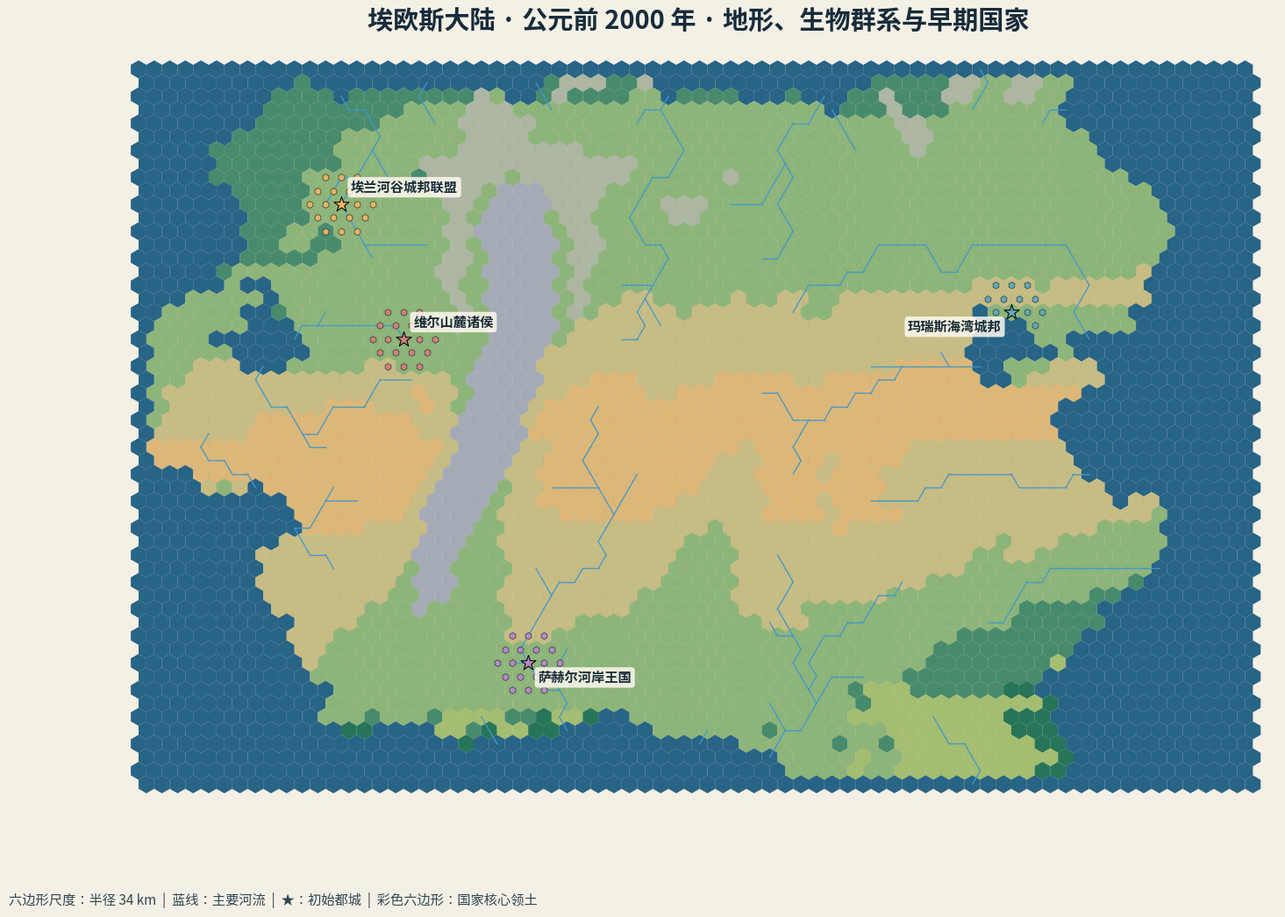
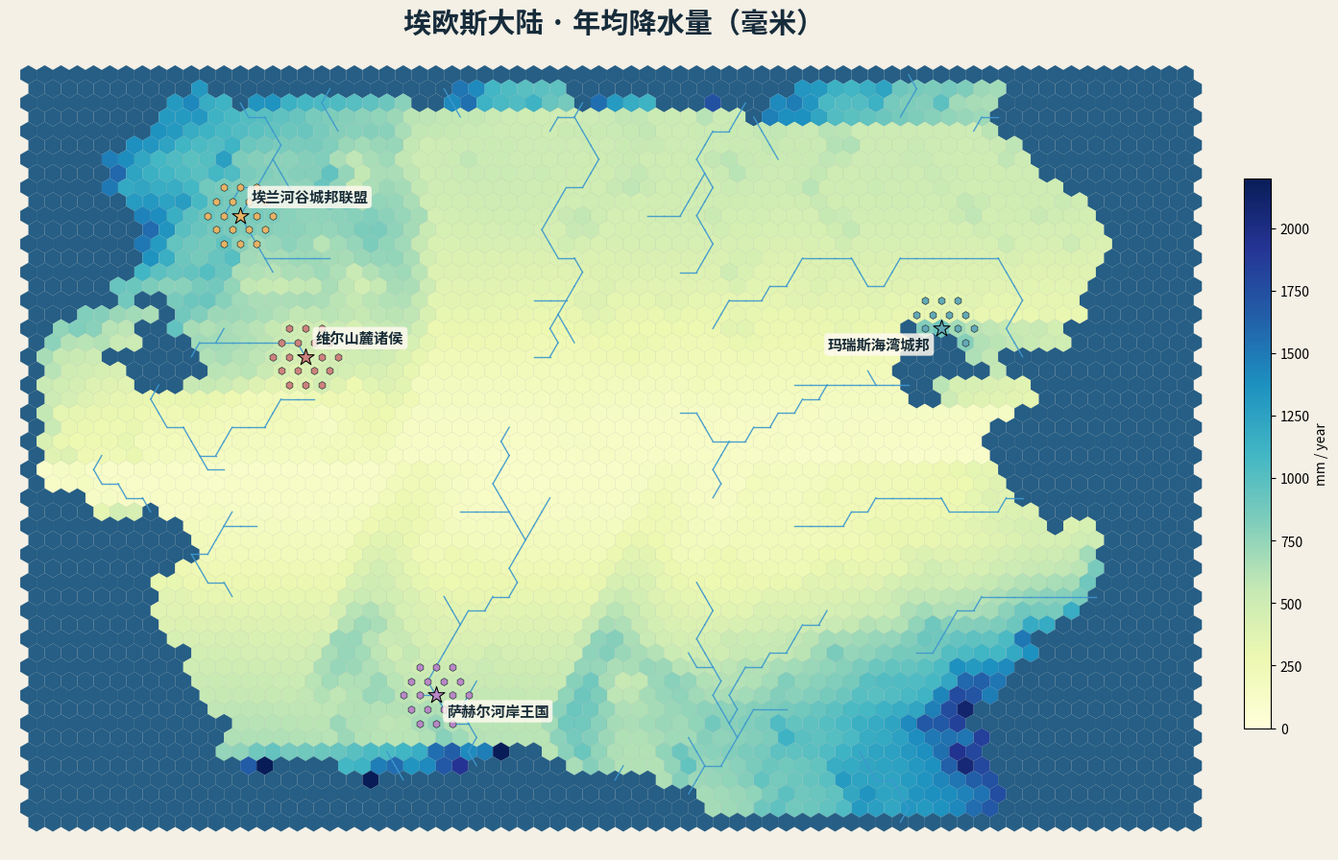
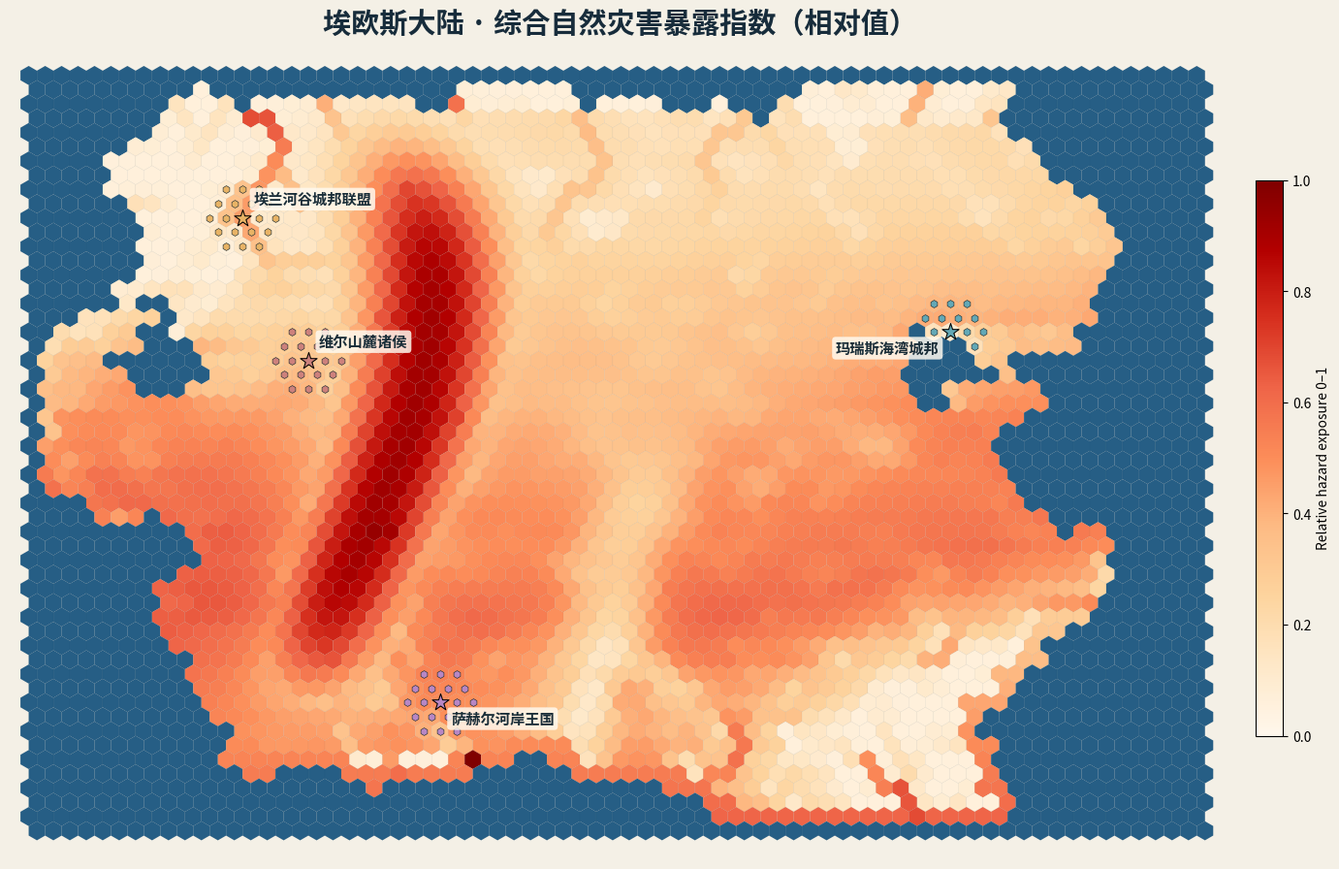

Write the Python code that produced these figures, in order.
"""Project EOS v0.1: reproducible fictional continent, physically informed climate, hydrology, hazards.

Not a numerical weather prediction / general circulation model.
Requires: numpy, scipy, matplotlib. Run: python worldgen.py --output ./output --seed 2000
"""
from __future__ import annotations
import argparse
import heapq
import json
import math
from collections import deque
from pathlib import Path
from dataclasses import dataclass

import numpy as np
from scipy.ndimage import gaussian_filter, distance_transform_edt

W, H = 72, 54
R_KM = 34.0
CELL_AREA_KM2 = (3 * np.sqrt(3) / 2) * R_KM ** 2
DIR_EVEN = [(1,0),(0,-1),(-1,-1),(-1,0),(-1,1),(0,1)]
DIR_ODD = [(1,0),(1,-1),(0,-1),(-1,0),(0,1),(1,1)]
BIOME_COLORS = {
    'ocean':'#286486', 'alpine':'#a5abb6', 'tundra':'#adb6a2',
    'desert':'#ddb777','steppe':'#c7bc83','savanna':'#a5bd70',
    'grassland':'#8db579','forest':'#488b6c','rainforest':'#267559',
    'wetland':'#73a897'
}
POLITIES = [
    {'id':'ELAR','name':'埃兰河谷城邦联盟','type':'river_valley','government':'河谷城邦联盟','description':'依赖季节性河流泛滥与灌溉的粮食核心区；政治组织为若干城邦的盟约','population':37000},
    {'id':'MARIS','name':'玛瑞斯海湾城邦','type':'maritime','government':'沿海港口城邦','description':'依靠海湾贸易、渔业与沿海耕地的商贸聚落','population':21000},
    {'id':'VAYR','name':'维尔山麓诸侯','type':'highland','government':'山麓领主联盟','description':'控制山间谷地和浅层矿脉，冶金发展较快但农田有限','population':15500},
    {'id':'SAHAR','name':'萨赫尔河岸王国','type':'semiarid','government':'河岸灌溉王权','description':'在干旱边缘沿常流河布置灌溉田与聚落，依赖水利管理','population':28000},
]

def neighbors(x,y,w=W,h=H):
    for dx,dy in (DIR_ODD if y & 1 else DIR_EVEN):
        xx,yy=x+dx,y+dy
        if 0<=xx<w and 0<=yy<h:
            yield xx, yy

def hex_distance(a,b):
    x,y=a; x2,y2=b
    q=x-(y-(y&1))//2; q2=x2-(y2-(y2&1))//2
    dq=q-q2; dr=y-y2
    return (abs(dq)+abs(dr)+abs(dq+dr))//2

def smooth_noise(rng,h,w,sy,sx):
    from scipy.ndimage import zoom
    a=rng.normal(size=(sy,sx))
    b=zoom(a,(h/sy,w/sx),order=3)
    b=b[:h,:w]
    return (b-b.mean())/max(b.std(),1e-6)

def gen_base(seed, w=W, h=H):
    rng=np.random.default_rng(seed)
    Y,X=np.mgrid[0:h,0:w].astype(float)
    X=(X+(Y%2)*.5)/(w-.5); Y=Y/(h-1)
    lat=51.0 - Y*43.0
    n1=smooth_noise(rng,h,w,7,9)
    n2=smooth_noise(rng,h,w,15,18)
    n3=smooth_noise(rng,h,w,27,35)
    # Broad cratonic interior with gulfs and irregular coastal peninsulas.
    continental=(1.42*np.exp(-((abs((X-.49)/.45)**3.6)+(abs((Y-.49)/.54)**3.3)))
                +.23*np.exp(-(((X-.69)/.17)**2+((Y-.79)/.17)**2))
                -.30*np.exp(-(((X-.82)/.12)**2+((Y-.44)/.19)**2))
                +.16*n1+.075*n2+.035*n3)
    land=continental>.69
    # Simulated ocean beyond every map edge (no artificial edge-only continents).
    land[0,:]=False; land[-1,:]=False; land[:,0]=False; land[:,-1]=False
    main_ridge_x=.286+.057*np.sin(4.8*Y+0.2)
    west_ridge=np.exp(-((X-main_ridge_x)/.046)**2)*np.exp(-((Y-.47)/.34)**6)
    interior_x=.52+.22*(.56-Y)
    interior_ridge=np.exp(-((X-interior_x)/.035)**2)*np.exp(-((Y-.73)/.21)**4)
    upland=np.exp(-(((X-.53)/.17)**2+((Y-.32)/.18)**2))
    elev=(np.maximum(continental-.69,0)*820 + 2830*west_ridge
          + 1640*interior_ridge + 530*upland+130*np.maximum(n3,0))
    elev=np.where(land,elev,-(100+1400*np.maximum(.69-continental,0)))
    # Crude boundary / fault field; active arc approximates west ridge.
    fault=np.exp(-((X-main_ridge_x)/.065)**2)*np.exp(-((Y-.46)/.37)**6)
    fault=np.where(land,np.clip(fault,0,1),0)
    return rng,X,Y,lat,land,elev,fault,west_ridge

def gen_climate(rng,lat,land,elev,w=W,h=H,r_km=R_KM):
    # Maritime / continental moderation. East-west moisture carriage in simplified
    # Hadley/trade wind and mid-latitude westerly regimes.
    dist_ocean=distance_transform_edt(land)*r_km*1.7
    inland=np.minimum(dist_ocean/1000,1)
    tmean=30.8-.53*lat-.0060*np.maximum(elev,0)+.8*inland
    amp=1.2 + 7.2*lat/51 + 4.2*inland
    mtemp=np.stack([tmean-amp*np.cos(2*np.pi*m/12) for m in range(12)])
    # Broad latitude precipitation: ITCZ, subtropical dry belt, westerly storm belt.
    target=(520+970*np.exp(-((lat-11)/11)**2)
            +660*np.exp(-((lat-47)/12)**2)-390*np.exp(-((lat-28)/9)**2))
    p=np.zeros_like(elev)
    for y in range(h):
        order=range(w) if float(lat[y,0])>=29 else range(w-1,-1,-1)
        humidity=1.0; prev_h=0
        for x in order:
            if not land[y,x]:
                humidity=1.0;prev_h=0
                p[y,x]=max(900,target[y,x])
                continue
            z=max(float(elev[y,x]),0)
            uplift=max(0,z-prev_h)
            precip=(max(130,target[y,x])*(0.24+0.87*humidity)
                    *(1+1.5*min(uplift/1200,1.5)))
            p[y,x]=precip
            humidity=max(.22,humidity*.94-0.12*min(uplift/900,1))
            if z<prev_h-500:
                humidity=max(.22,humidity-.05)
            prev_h=z
    # Smoothed regional precipitation microstructure, including leeward drying.
    p *= np.clip(1+.13*gaussian_filter(rng.normal(size=(h,w)),sigma=max(0.5,2.0*R_KM/r_km)),.7,1.4)
    p=np.clip(p,70,3300)
    # Seasonal rainfall: summer monsoon at low latitudes, winter storms at high latitudes.
    monthly=[]
    for m in range(12):
        if m<12:
            # month 0 January, 6 July
            summer=np.cos(2*np.pi*(m-6)/12)
            lowlat=np.clip((32-lat)/20,0,1)
            winter=1-lowlat
            seas=(1+.59*lowlat*summer-.34*winter*summer)
            monthly.append(p/12*np.maximum(.14,seas))
    monthly=np.stack(monthly)
    monthly*=p/np.maximum(monthly.sum(axis=0),1)
    # Simplified biome classes: water availability, temperature and alpine climate.
    biome=np.full((h,w),'grassland',dtype=object)
    biome[~land]='ocean'
    dry_idx=p/np.maximum(250+18*np.maximum(tmean,0),1)
    biome[land & (dry_idx<.42)]='desert'
    biome[land & (dry_idx>=.42) & (dry_idx<.86)]='steppe'
    biome[land & (dry_idx>=.86) & (p<930)]='grassland'
    biome[land & (dry_idx>=.86) & (p>=930)]='forest'
    biome[land & (tmean>22) & (p>=950) & (p<1550)]='savanna'
    biome[land & (tmean>22) & (p>=1550)]='rainforest'
    biome[land & (tmean<3) & (elev<1800)]='tundra'
    biome[land & ((elev>2650)|(tmean<-4))]='alpine'
    return p,tmean,mtemp,monthly,biome,dist_ocean

def gen_hydrology(land,elev,p,w=W,h=H,r_km=R_KM,cell_area_km2=CELL_AREA_KM2,river_min_basin=17):
    # Priority flood ensures every flow path terminates in ocean; artificially
    # fills local pits to spill elevation. Tracks a parent for each land tile.
    visited=np.zeros((h,w),bool)
    fill=elev.copy(); parent=np.full((h,w,2),-1,int)
    heap=[]; order=[]
    for y in range(h):
        for x in range(w):
            if not land[y,x]:
                visited[y,x]=True
                heapq.heappush(heap,(float(elev[y,x]),y,x))
    while heap:
        level,y,x=heapq.heappop(heap)
        for nx,ny in neighbors(x,y,w,h):
            if visited[ny,nx]:continue
            visited[ny,nx]=True
            fill[ny,nx]=max(float(elev[ny,nx]),level+1e-4)
            parent[ny,nx]=[x,y]
            heapq.heappush(heap,(float(fill[ny,nx]),ny,nx))
            order.append((nx,ny))
    # Approx annual runoff: precipitation minus evapotranspiration and infiltration.
    local=np.where(land,np.maximum(p-310,20)/1000*cell_area_km2*1e6*.36,0)
    flow=local.copy(); basin=np.where(land,1,0).astype(int)
    for x,y in reversed(order):
        px,py=parent[y,x]
        if px<0:continue
        flow[py,px]+=flow[y,x]; basin[py,px]+=basin[y,x]
    # Channel headwater threshold 17 upstream cells; meanders not modeled.
    river=land & (basin>=river_min_basin) & (elev<3300)
    # Slope is max gradient to immediate neighboring tile, in km/km
    slope=np.zeros((h,w))
    for y in range(h):
        for x in range(w):
            slope[y,x]=max([abs(float(elev[y,x])-float(elev[ny,nx]))/(r_km*1.732*1000) for nx,ny in neighbors(x,y,w,h)] or [0])
    return parent,flow,basin,river,slope

def gen_hazards(land,elev,fault,biome,p,tmean,lat,river,basin,slope,dist_ocean,w=W,h=H,r_km=R_KM):
    # The following are relative exposure indices, NOT calibrated return periods.
    wetness=np.clip(p/1500,0,1)
    flat=np.exp(-slope*19)
    flood=np.clip((np.log1p(basin)/np.log(180))*flat*wetness*1.1,0,1)
    flood*=np.where(river,1,0.42)
    flood=np.where(land,flood,0)
    drought=np.where(land,np.clip((950-p)/780,0,1)*np.clip((tmean+2)/30,.2,1),0)
    coast=land & (dist_ocean<r_km*2.5)
    cyclone=np.where(coast & (lat<30) & (lat>8),np.clip((30-lat)/22,0,1)*.72,0)
    wildfire=np.where(land & np.isin(biome,['forest','savanna','grassland','steppe']),
                      np.clip((1100-p)/750,0,1)*np.clip((tmean+5)/33,0,1),0)
    earthquake=np.clip(.06+.86*fault,0,1)*land
    # Volcanic arc along active tectonic belt: deterministic point sources, geological not meteorological.
    eruption=np.zeros((h,w))
    fault_candidates=np.argwhere(land & (fault>.64) & (elev>1200))
    if len(fault_candidates):
        for idx in np.linspace(0,len(fault_candidates)-1,min(5,len(fault_candidates)),dtype=int):
            yy,xx=fault_candidates[idx]
            yyarr,xxarr=np.mgrid[:h,:w]
            sigma=max(1.0,4.3*R_KM/r_km)
            eruption=np.maximum(eruption,np.exp(-(((xxarr-xx)/sigma)**2+((yyarr-yy)/sigma)**2)))
    eruption*=fault*land
    return {'flood':flood,'drought':drought,'earthquake':earthquake,'volcano':eruption,
            'wildfire':wildfire,'cyclone':cyclone}

def pick_polities(land,elev,biome,p,tmean,river,basin,slope,dist_ocean,hazards,lat):
    # Site choices are derived from geographical suitability; distinct ecological
    # niches prevent the four founding states having nearly identical conditions.
    near_river=distance_transform_edt(~river)
    soil=np.clip((p-220)/950,0,1)*np.clip((1900-p)/750,.2,1)
    safe=1-.34*hazards['earthquake']-.26*hazards['flood']-.2*hazards['drought']
    arable=np.isin(biome,['grassland','forest','savanna','steppe','wetland'])
    base=soil*2+safe+1/(1+near_river)+.35*(1-slope)
    specs=[
      (land & arable & (elev<750) & (lat>19)&(lat<43)&(near_river<3)&(dist_ocean>120),
       base+.65*np.clip(np.log1p(basin)/7,0,1)+.4*(p>650)+.2*np.clip(dist_ocean/300,0,1)),
      (land & (dist_ocean<100) & (elev<600) & (p>480)&(lat>23)&(lat<45),
       base+1.6*np.clip((100-dist_ocean)/100,0,1)-hazards['earthquake']),
      (land & (elev>650)&(elev<1800)&(p>420)&(tmean>6)&(lat>25)&(lat<51),
       base+.8*np.clip(elev/1800,0,1)+.5*hazards['earthquake']),
      (land & (p>=180)&(p<590)&(lat>13)&(lat<41)&(near_river<3)&(dist_ocean>110),
       base+1.1*np.clip((750-p)/600,0,1)+.6*np.log1p(basin)/7),
    ]
    placed=[]; used=np.zeros((H,W),bool)
    for i,(valid,score) in enumerate(specs):
        loc=None
        for minimum_sep in (13,10,7,4):
            scores=np.where(valid,score,-1e8).copy()
            for xx,yy in placed:
                for y in range(H):
                    for x in range(W):
                        if hex_distance((x,y),(xx,yy))<minimum_sep:scores[y,x]=-1e8
            scores[used]=-1e8
            y,x=np.unravel_index(np.argmax(scores),scores.shape)
            if scores[y,x]>-1e6:
                loc=(int(x),int(y));break
        if loc is None:raise RuntimeError(f'No usable capital for {POLITIES[i]["id"]}')
        placed.append(loc)
        for y in range(H):
            for x in range(W):
                if hex_distance((x,y),loc)<=3:used[y,x]=True
    # Early Bronze Age states own compact cores, not the entire continent.
    ownership=np.full((H,W),'',dtype=object)
    results=[]
    for i,(capital,info) in enumerate(zip(placed,POLITIES)):
        x0,y0=capital
        area=[]
        for y in range(H):
            for x in range(W):
                d=hex_distance((x,y),capital)
                if land[y,x] and d<=2 and ownership[y,x]=='':
                    ownership[y,x]=info['id'];area.append([x,y])
        row=dict(info)
        row.update(capital={'col':x0,'row':y0,'q':x0-(y0-(y0&1))//2,'r':y0},
                   initial_tiles=area,
                   territorial_area_km2=round(len(area)*CELL_AREA_KM2),
                   avg_annual_temp_c=round(float(tmean[y0,x0]),1),
                   avg_annual_precip_mm=round(float(p[y0,x0])),
                   elevation_m=round(float(elev[y0,x0])),
                   river_distance_tiles=round(float(near_river[y0,x0]),1),
                   dominant_biome=str(biome[y0,x0]),
                   technology={'agriculture':1,'bronze_metallurgy':(2 if i==2 else 1),
                               'writing':int(i in (0,3))},
                   treasury_units=100,food_storage_units=160,
                   diplomatic_status='no_contact')
        results.append(row)
    return results,ownership

def weather_day(rng,day,monthly_rain,monthly_temp,land,weather_anomaly):
    # Spatially-correlated AR(1) synoptic weather proxy, on top of monthly means.
    shape=land.shape
    noise=gaussian_filter(rng.normal(size=shape),sigma=2.0)
    noise=noise/max(noise.std(),1e-6)
    a=.86*weather_anomaly+.14*noise
    # Standard 365-day year, with 31/28/31/... day months.
    mdays=[31,28,31,30,31,30,31,31,30,31,30,31]
    d=day%365
    m=next(m for m,cutoff in enumerate(np.cumsum(mdays)) if d<cutoff)
    rainy_chance=np.clip(.34+monthly_rain[m]/400, .23,.69)
    wet=rng.random(shape)<np.clip(rainy_chance+0.11*a,.10,.87)
    rain=(monthly_rain[m]/30)*wet/np.maximum(rainy_chance,.08)*np.exp(.25*np.clip(a,-2,2))
    temp=monthly_temp[m]+1.8*a+1.2*rng.normal(size=shape)
    snow=land & (temp<0) & (rain>0)
    return a,rain,temp,snow

def demo_weather_hazards(seed,land,monthly_rain,monthly_temp,hazards,polities,w=W,h=H):
    rng=np.random.default_rng(seed+91)
    a=np.zeros((h,w)); samples=[]; events=[]
    capital_lookup={p['id']:(p['capital']['row'],p['capital']['col']) for p in polities}
    recent_dry={k:0 for k in capital_lookup}
    # 360 days is illustrative climate variability, not an observational hindcast.
    mdays=[31,28,31,30,31,30,31,31,30,31,30,31]
    month_start=np.cumsum([0]+mdays)
    for day in range(365):
        a,rain,temp,snow=weather_day(rng,day,monthly_rain,monthly_temp,land,a)
        if day in (0,90,181,273,364):
            month=int(np.searchsorted(month_start,day,side='right'))
            samples.append({'day':day+1,'month':month,'capital_weather':{
                k:{'temperature_c':round(float(temp[y,x]),1),
                   'precipitation_mm':round(float(rain[y,x]),1),
                   'snow':bool(snow[y,x])}
                for k,(y,x) in capital_lookup.items()}})
        if day+1 in month_start[1:]:
            month=int(np.searchsorted(month_start,day,side='right'))
            for k,(y,x) in capital_lookup.items():
                # Weather-sensitive exposure is observed at capitals; event generation
                # avoids mechanically producing a disaster at every high-risk tile.
                dry=float(hazards['drought'][y,x])
                flood=float(hazards['flood'][y,x])
                quake=float(hazards['earthquake'][y,x])
                fire=float(hazards['wildfire'][y,x])
                risk_by_type={'洪涝':.014*flood,'干旱':.012*dry,
                              '地震':.004*quake,'野火':.006*fire}
                for typ,chance in risk_by_type.items():
                    if rng.random()<chance:
                        events.append({'day':day+1,'month':month,'polity_id':k,'type':typ,
                                       'relative_severity':round(float(rng.uniform(.15,.65)),2)})
    return samples,events

def package_world(seed,land,elev,lat,biome,p,tmean,monthly_rain,monthly_temp,parent,flow,basin,river,slope,hazards,polities,ownership,weather_samples,events):
    # Compact self-contained JSON, with a single tile object per hex.
    tiles=[]
    for y in range(H):
        for x in range(W):
            px,py=parent[y,x]
            tiles.append({'q':x-(y-(y&1))//2,'r':y,'col':x,'row':y,
                          'latitude_deg':round(float(lat[y,x]),2),
                          'land':bool(land[y,x]),'elevation_m':int(round(float(elev[y,x]))),
                          'biome':str(biome[y,x]),
                          'annual_mean_temp_c':round(float(tmean[y,x]),1),
                          'annual_precip_mm':int(round(float(p[y,x]))),
                          'monthly_temp_c':[round(float(v),1) for v in monthly_temp[:,y,x]],
                          'monthly_precip_mm':[round(float(v),1) for v in monthly_rain[:,y,x]],
                          'slope':round(float(slope[y,x]),4),
                          'river':bool(river[y,x]),'drainage_area_km2':int(basin[y,x]*CELL_AREA_KM2),
                          'downstream':{'col':int(px),'row':int(py)} if land[y,x] and px>=0 else None,
                          'hazards':{k:round(float(hazards[k][y,x]),3) for k in hazards},
                          'owner_id':str(ownership[y,x]) or None})
    return {'metadata':{'project':'Project Eos','version':'0.1.0','world_name':'埃欧斯大陆 / Eos Continent',
            'seed':seed,'world_year_bce':2000,'astronomical_year':-1999,'start_month':1,'day_count':0,
            'grid_type':'odd-r pointy-top hex','grid_width':W,'grid_height':H,
            'hex_radius_km':R_KM,'cell_area_km2':round(CELL_AREA_KM2,1),
            'assumed_planet':'Earth-like, 24h day, 365-day year, Northern Hemisphere',
            'latitude_range_deg':[8,51],
            'model_limitations':['not a general circulation model or weather forecast',
                'no physical plate dynamics / calibrated hazard return periods',
                'synthetic tectonic belts and monthly precipitation with stochastic daily perturbations',
                'sea level and orbital forcing fixed at initial epoch']},
            'world_summary':{'land_hexes':int(land.sum()),'ocean_hexes':int((~land).sum()),
                'land_area_km2':round(float(land.sum()*CELL_AREA_KM2)),
                'maximum_elevation_m':round(float(np.max(elev))),
                'river_hexes':int(river.sum()),
                'unclaimed_land_hexes':int(np.count_nonzero(land & (ownership=='')))},
            'polities':polities,'tiles':tiles,'weather_samples':weather_samples,
            'illustrative_hazard_events':events}

def plot_maps(out,land,elev,biome,p,river,parent,polities,hazards):
    import matplotlib
    matplotlib.use('Agg')
    import matplotlib.pyplot as plt
    from matplotlib.collections import PolyCollection
    from matplotlib.colors import Normalize
    from matplotlib.cm import ScalarMappable
    from matplotlib import font_manager
    font_candidates = [
        Path('/usr/share/fonts/opentype/noto/NotoSansCJK-Regular.ttc'),
        Path('C:/Windows/Fonts/msyh.ttc'),
        Path('C:/Windows/Fonts/simhei.ttf'),
        Path('/System/Library/Fonts/PingFang.ttc'),
    ]
    font_name = 'DejaVu Sans'
    for font_path in font_candidates:
        if font_path.is_file():
            font_manager.fontManager.addfont(str(font_path))
            font_name = font_manager.FontProperties(fname=str(font_path)).get_name()
            break
    plt.rcParams['font.family'] = 'sans-serif'
    plt.rcParams['font.sans-serif'] = [font_name, 'DejaVu Sans']
    plt.rcParams['axes.unicode_minus']=False
    hexrad=1
    centers=np.zeros((H,W,2))
    vertices=[]
    for y in range(H):
        for x in range(W):
            cx=np.sqrt(3)*(x+.5*(y&1));cy=1.5*y
            centers[y,x]=[cx,cy]
            verts=[(cx+math.cos(math.radians(60*i-30)),cy+math.sin(math.radians(60*i-30))) for i in range(6)]
            vertices.append(verts)
    # note y coordinates grow toward south, render with inverted axis.
    def canvas(title,colors,river_overlay=True):
        fig,ax=plt.subplots(figsize=(17,12),dpi=160,facecolor='#f4f0e6')
        ax.set_facecolor('#f4f0e6')
        pc=PolyCollection(vertices,facecolors=colors,edgecolors=(.12,.24,.30,.12),linewidths=.18)
        ax.add_collection(pc)
        if river_overlay:
            for y in range(H):
                for x in range(W):
                    if not river[y,x]:continue
                    px,py=parent[y,x]
                    if px<0:continue
                    p0=centers[y,x];p1=centers[py,px]
                    ax.plot([p0[0],p1[0]],[p0[1],p1[1]],color='#3f98ce',lw=1.0,alpha=.92,zorder=3)
        ncolors=['#e8b365','#63a8b6','#cd817c','#b887c5']
        for i,poli in enumerate(polities):
            cp=poli['capital']; x=cp['col'];y=cp['row'];cx,cy=centers[y,x]
            for tx,ty in poli['initial_tiles']:
                txc,tyc=centers[ty,tx]
                ax.scatter([txc],[tyc],s=32,marker='h',facecolor=ncolors[i],edgecolor='#202e32',linewidth=.45,zorder=4)
            ax.scatter([cx],[cy],marker='*',s=170,c=ncolors[i],edgecolors='black',linewidth=.75,zorder=7)
            ox=8 if x<W/2 else -8
            ha='left' if ox>0 else 'right'
            ax.annotate(poli['name'],(cx,cy),xytext=(ox,(-12 if i%2 else 14)),textcoords='offset points',
                fontsize=11,fontweight='bold',color='#192d38',ha=ha,va='center',zorder=9,
                bbox=dict(facecolor='#fffaf0',alpha=.84,boxstyle='round,pad=.24',edgecolor='none'))
        ax.set_xlim(-2,np.sqrt(3)*(W+1));ax.set_ylim(1.5*(H+1),-2)
        ax.set_aspect('equal');ax.axis('off')
        ax.set_title(title,fontsize=21,fontweight='bold',pad=18,color='#172c3b')
        return fig,ax
    cols=[BIOME_COLORS[str(biome[y,x])] for y in range(H) for x in range(W)]
    fig,ax=canvas('埃欧斯大陆 · 公元前 2000 年 · 地形、生物群系与早期国家',cols)
    fig.text(.05,.045,'六边形尺度：半径 34 km  |  蓝线：主要河流  |  ★：初始都城  |  彩色六边形：国家核心领土',size=11,color='#304852')
    fig.savefig(out/'world_map.png',bbox_inches='tight',pad_inches=.22);plt.close(fig)
    norm=Normalize(vmin=0,vmax=2200)
    cm=plt.get_cmap('YlGnBu')
    cols=[cm(norm(p[y,x])) if land[y,x] else (.15,.37,.52,1) for y in range(H) for x in range(W)]
    fig,ax=canvas('埃欧斯大陆 · 年均降水量（毫米）',cols)
    cbar=fig.colorbar(ScalarMappable(norm=norm,cmap=cm),ax=ax,fraction=.025,pad=.02,shrink=.62)
    cbar.set_label('mm / year')
    fig.savefig(out/'rainfall_map.png',bbox_inches='tight',pad_inches=.22);plt.close(fig)
    norm=Normalize(vmin=0,vmax=1)
    cm=plt.get_cmap('OrRd')
    composite=np.maximum.reduce([hazards[k]*w for k,w in [('earthquake',1),('flood',1),('drought',1),('wildfire',.9),('cyclone',.9),('volcano',1)]])
    cols=[cm(norm(composite[y,x])) if land[y,x] else (.15,.37,.52,1) for y in range(H) for x in range(W)]
    fig,ax=canvas('埃欧斯大陆 · 综合自然灾害暴露指数（相对值）',cols,False)
    cbar=fig.colorbar(ScalarMappable(norm=norm,cmap=cm),ax=ax,fraction=.025,pad=.02,shrink=.62)
    cbar.set_label('Relative hazard exposure 0–1')
    fig.savefig(out/'hazard_map.png',bbox_inches='tight',pad_inches=.22);plt.close(fig)

def validate(world):
    assert len(world['tiles'])==W*H
    assert sum(t['land'] for t in world['tiles'])==world['world_summary']['land_hexes']
    all_occupied=set()
    for poli in world['polities']:
        assert poli['initial_tiles']
        capital=(poli['capital']['col'],poli['capital']['row'])
        assert capital in [tuple(c) for c in poli['initial_tiles']]
        for c in poli['initial_tiles']:
            assert tuple(c) not in all_occupied, 'overlapping states'
            all_occupied.add(tuple(c))
    tiles={(t['col'],t['row']):t for t in world['tiles']}
    for t in world['tiles']:
        if not t['land']:continue
        cur=t;seen=set()
        for i in range(W*H):
            key=(cur['col'],cur['row'])
            assert key not in seen,'river drainage loop'
            seen.add(key)
            dest=cur['downstream']
            assert dest is not None,'land not connected to downstream'
            nxt=tiles[(dest['col'],dest['row'])]
            assert hex_distance(key,(nxt['col'],nxt['row']))==1, 'nonlocal river flow'
            if not nxt['land']:break
            cur=nxt
        else:raise AssertionError('drainage not reaching sea')
    return True

def generate(out:Path, seed:int):
    out.mkdir(parents=True,exist_ok=True)
    rng,X,Y,lat,land,elev,fault,ridge=gen_base(seed)
    p,tmean,monthly_temp,monthly_rain,biome,dist_ocean=gen_climate(rng,lat,land,elev)
    parent,flow,basin,river,slope=gen_hydrology(land,elev,p)
    hazards=gen_hazards(land,elev,fault,biome,p,tmean,lat,river,basin,slope,dist_ocean)
    polities,ownership=pick_polities(land,elev,biome,p,tmean,river,basin,slope,dist_ocean,hazards,lat)
    weather_samples,events=demo_weather_hazards(seed,land,monthly_rain,monthly_temp,hazards,polities)
    world=package_world(seed,land,elev,lat,biome,p,tmean,monthly_rain,monthly_temp,parent,flow,basin,river,slope,hazards,polities,ownership,weather_samples,events)
    validate(world)
    (out/'world_2000BCE.json').write_text(json.dumps(world,ensure_ascii=False,indent=1),encoding='utf-8')
    plot_maps(out,land,elev,biome,p,river,parent,polities,hazards)
    summary={k:v for k,v in world.items() if k!='tiles'}
    (out/'world_summary.json').write_text(json.dumps(summary,ensure_ascii=False,indent=2),encoding='utf-8')
    print(json.dumps({'seed':seed,**world['world_summary'],
          'polities':[{k:p[k] for k in ('name','capital','dominant_biome','avg_annual_precip_mm','territorial_area_km2')} for p in polities],
          'files':[x.name for x in out.iterdir()]},ensure_ascii=False,indent=2))
    return world

if __name__=='__main__':
    parser=argparse.ArgumentParser()
    parser.add_argument('--seed',type=int,default=2000)
    parser.add_argument('--output',type=Path,default=Path('output'))
    args=parser.parse_args()
    generate(args.output,args.seed)
